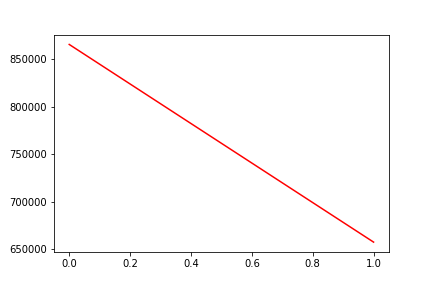

The file beside this chart, header and first rows:
, date, assets
0, 0, 865187
1, 20170503, 657687
